Run: headless pygame with SDL's dummy video driver; simulated clock (each Clock.tick advances the game by its frame time, no real sleeping); random seed 0; keys injected as events and as key.get_pressed() state; no mouse input.
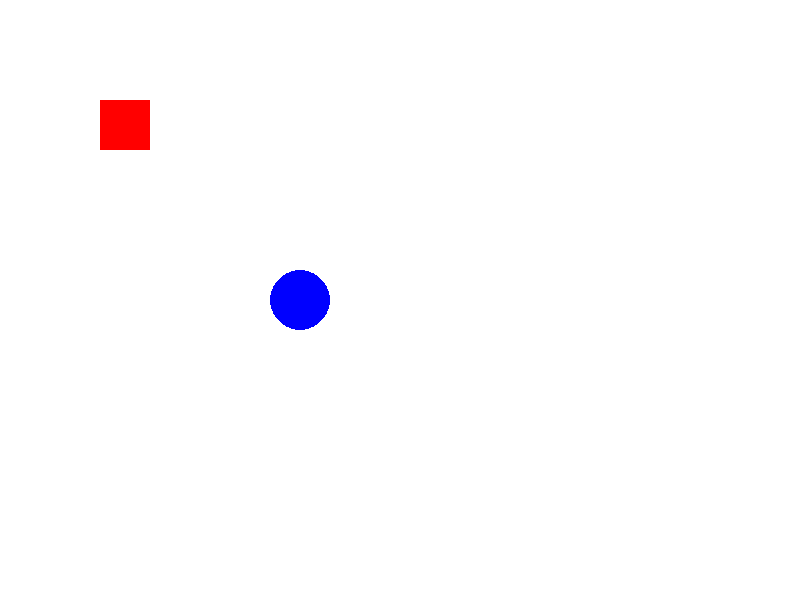
Frame 1 of 4 · flips 1–60 · no input
Frame 2 of 4 · flips 61–180 · tapped SPACE, RETURN · held RIGHT (→), D · screen unchanged from frame 1, image omitted
Frame 3 of 4 · flips 181–300 · held DOWN (↓), S · screen unchanged from frame 2, image omitted
Frame 4 of 4 · flips 301–420 · held LEFT (←), A, UP (↑), W · screen unchanged from frame 3, image omitted

The pygame program that drew these frames:

''' section 2.1 '''
import pygame 


def main():
    ''' Main Function'''
    # initialise pygame
    pygame.init()
    # create a game window 
    screen = pygame.display.set_mode((800, 600))
    running = True
    while running:
        for event in pygame.event.get():
            if event.type == pygame.QUIT:
                # handle window close event 
                running = False
        # game logic goes here 

        # drawing logic goes here
        background = pygame.Surface(screen.get_size())
        background.fill((255, 255, 255))
        pygame.draw.rect(background,
                         (255, 0, 0),
                         (100, 100, 50, 50))
        pygame.draw.circle(background,
                           (0, 0, 255),
                           (300, 300),
                           30)
        screen.blit(background,
                    (0, 0))
        # flip the screen 
        
        pygame.display.flip()
    pygame.quit()

 
if __name__ == "__main__":
    main()
